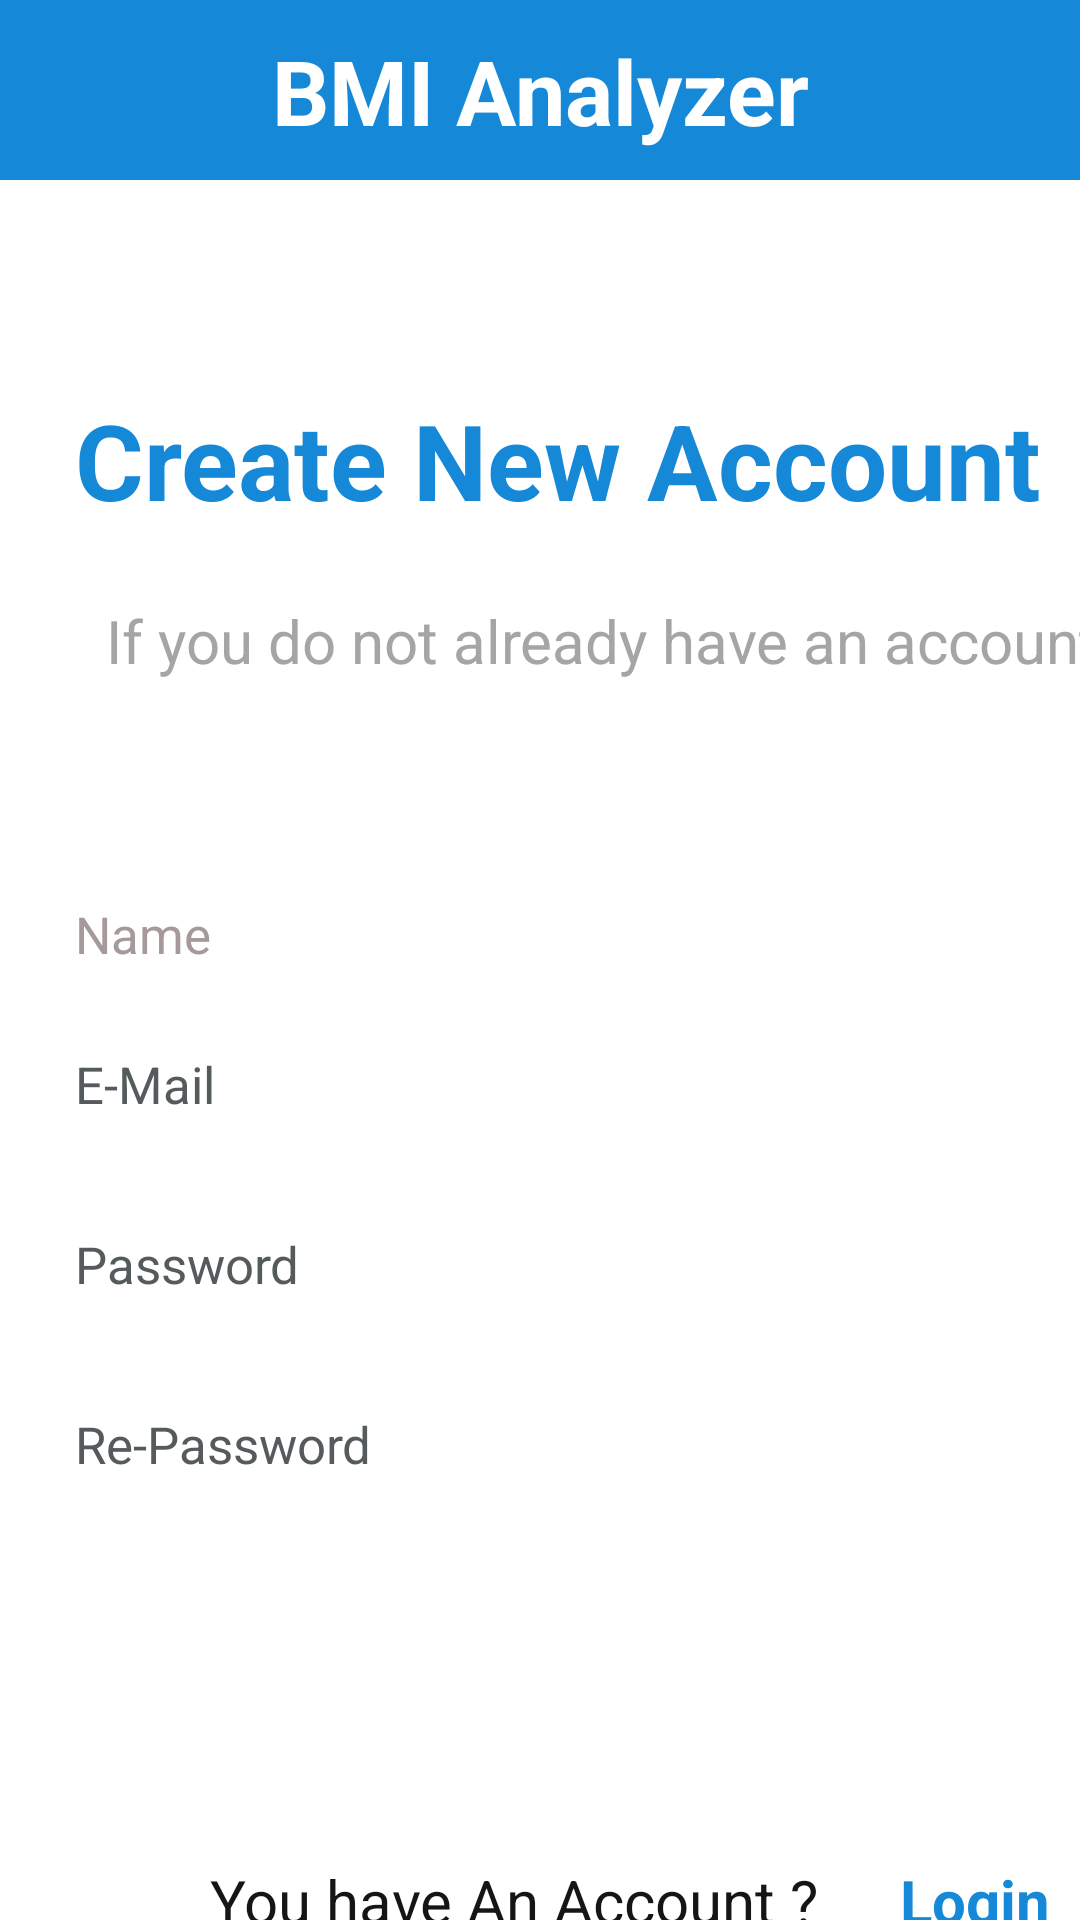

This screen was rendered from an Android layout file. Write that file and the resources it references.
<!-- AndroidManifest.xml: application theme Theme.BMIAnalyzer -->
<!-- res/layout/activity_registration.xml -->
<?xml version="1.0" encoding="utf-8"?>
<RelativeLayout xmlns:android="http://schemas.android.com/apk/res/android"
    xmlns:app="http://schemas.android.com/apk/res-auto"
    xmlns:tools="http://schemas.android.com/tools"
    android:layout_width="match_parent"
    android:layout_height="match_parent"
    tools:context=".Registration"
    android:background="#FFFFFF">
    <TextView
        android:id="@+id/Registration_tittle"
        android:layout_width="match_parent"
        android:layout_height="60dp"
        android:background="@color/blue"
        android:paddingTop="10dp"
        android:text="@string/app_name"
        android:textAlignment="center"
        android:textColor="#FFFFFF"
        android:textSize="30sp"
        android:textStyle="bold" />

    <TextView
        android:id="@+id/text_newaccount"
        android:layout_width="wrap_content"
        android:layout_height="wrap_content"
        android:fontFamily="sans-serif"
        android:text="@string/createAccount"
        android:textColor="@color/blue"
        android:textSize="35sp"
        android:textStyle="bold"
        android:translationX="25dp"
        android:translationY="130dp" />


    <TextView
        android:id="@+id/text_condition"
        android:layout_width="wrap_content"
        android:layout_height="wrap_content"
        android:fontFamily="sans-serif"
        android:text="@string/doNotHaveAccount"
        android:textAlignment="center"
        android:textColor="#A3A5A6"
        android:textSize="20sp"
        android:translationX="35dp"
        android:translationY="200dp" />


    <EditText
        android:id="@+id/Name"
        android:layout_width="370dp"
        android:layout_height="wrap_content"
        android:backgroundTint="@color/blue"
        android:ems="10"
        android:fontFamily="sans-serif-thin"
        android:inputType="textPersonName"
        android:paddingLeft="10dp"

        android:hint="@string/name"
        android:textAllCaps="false"
        android:textColor="#A59999"
        android:textColorLink="@color/blue"
        android:textSize="17sp"
        android:textStyle="bold"
        android:translationX="15dp"
        android:translationY="300dp" />
    <EditText
        android:id="@+id/editTextTextEmailAddress"
        android:layout_width="369dp"
        android:layout_height="wrap_content"
        android:backgroundTint="@color/blue"
        android:ems="10"
        android:fontFamily="sans-serif-thin"
        android:hint="@string/E_Mail"
        android:inputType="textEmailAddress"
        android:paddingLeft="10dp"
        android:textColor="#DF3D4245"
        android:textColorLink="@color/blue"
        android:textSize="17sp"
        android:textStyle="bold"
        android:translationX="15dp"
        android:translationY="350dp" />


    <EditText
        android:id="@+id/TextPassword"
        android:layout_width="370dp"
        android:layout_height="wrap_content"
        android:backgroundTint="#2196F3"
        android:ems="10"
        android:fontFamily="sans-serif-thin"
        android:hint="@string/Password"
        android:inputType="textPassword"
        android:paddingLeft="10dp"
        android:textColor="#DF3D4245"

        android:textSize="17sp"
        android:textStyle="bold"
        android:translationX="15dp"
        android:translationY="410dp" />

    <Button
        android:id="@+id/button_iconPass"
        android:layout_width="wrap_content"
        android:layout_height="wrap_content"
        android:layout_gravity="left|center_vertical"
        android:background="#00B82323"
        android:translationX="330dp"
        android:translationY="400dp"
        app:icon="@drawable/eys"
        app:iconSize="30dp"
        app:iconTint="#81171515" />


    <EditText
        android:id="@+id/TextRePassword"
        android:layout_width="370dp"
        android:layout_height="wrap_content"
        android:backgroundTint="@color/blue"
        android:ems="10"
        android:fontFamily="sans-serif-thin"
        android:hint="@string/Re_Password"
        android:inputType="textPassword"
        android:paddingLeft="10dp"
        android:textColor="#DF3D4245"
        android:textColorLink="@color/blue"
        android:textSize="17sp"
        android:textStyle="bold"
        android:translationX="15dp"
        android:translationY="470dp" />

    <Button
        android:id="@+id/button_signup"
        android:layout_width="300dp"
        android:layout_height="wrap_content"
        android:backgroundTint="@color/blue"
        android:maxHeight="3dp"
        android:paddingLeft="10dp"
        android:text="@string/create_Button"
        android:textColor="#FFFFFF"
        android:textColorLink="#FFFFFF"
        android:translationX="60dp"
        android:translationY="550dp" />


    <TextView
        android:id="@+id/text_condition2"
        android:layout_width="wrap_content"
        android:layout_height="wrap_content"
        android:fontFamily="sans-serif"
        android:text="@string/Q_HaveAccount"
        android:textAlignment="center"
        android:textColor="#141515"
        android:textSize="20sp"
        android:textStyle="normal"
        android:translationX="70dp"
        android:translationY="620dp" />


    <TextView
        android:id="@+id/text_login"
        android:layout_width="wrap_content"
        android:layout_height="wrap_content"
        android:fontFamily="sans-serif"
        android:text="@string/Login"
        android:textAlignment="center"
        android:textColor="@color/blue"
        android:textSize="20sp"
        android:textStyle="bold"
        android:translationX="300dp"
        android:translationY="620dp" />

</RelativeLayout>
<!-- resources referenced by this layout -->
<resources>
  <color name="blue">#1588D8</color>
  <string name="E_Mail">E-Mail</string>
  <string name="Login">Login</string>
  <string name="Password">Password</string>
  <string name="Q_HaveAccount">You have An Account ?</string>
  <string name="Re_Password">Re-Password</string>
  <string name="app_name">BMI Analyzer</string>
  <string name="createAccount">Create New Account</string>
  <string name="create_Button">CREATE</string>
  <string name="doNotHaveAccount">If you do not already have an account</string>
  <string name="name">Name</string>
</resources>
